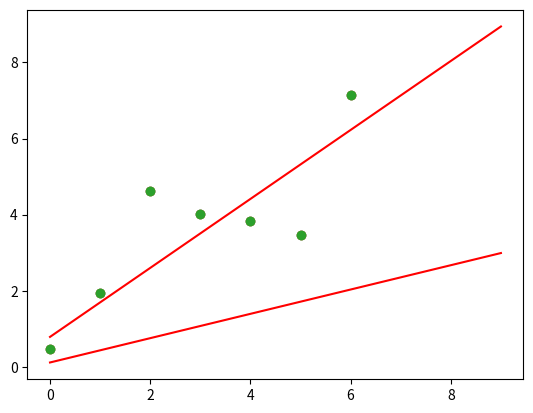

The matplotlib source for this figure:
import numpy as np
import matplotlib.pyplot as plt
import random

def rsquared(X,Y,m,b):
    ''' R squared loss function '''
    result = 0
    for (x, y) in zip(X,Y):
        result += (y-(m*x+b))**2

    return result/(2*X.size)


# Create initial data 
X = np.arange(0, 7, 1)
Y = []
random_m = random.random()*random.randint(-10, 10)
for i in X:
    Y.append(random_m * i + 4*random.random())

plt.scatter(X, Y)
plt.show()


# Plot the initial guess for the line of best fit and calculate initial loss
m = random.random()
b = random.random()
x_hat = np.arange(0, 10, 1)
y_hat = m*x_hat + b
print("Loss:",rsquared(X,Y, m, b))

plt.scatter(X, Y)
plt.plot(x_hat, y_hat, color='r')
plt.show()


# Gradient descent
epochs = 25000
learning_rate = 0.0001

for epoch in range(epochs+1):

    # Gradient calculation using derivative of R squared 
    gradient_m = 0
    for (x, y) in zip(X, Y):
        gradient_m += (-x/X.size) * (y-m*x-b)

    gradient_b = 0
    for (x,y) in zip(X, Y):
        gradient_b += (-1/X.size)*( y-m*x-b)\

    # Update parameters
    m_new = m - learning_rate * gradient_m
    b_new = b - learning_rate * gradient_b
    m = m_new
    b = b_new

    if epoch % 100 == 0:
        print("Loss at epoch {}: {}".format(epoch+1, rsquared(X, Y, m, b)))


# Show final line and loss
x_hat = np.arange(0, 10, 1)
y_hat = m*x_hat + b

print("Loss:",rsquared(X,Y, m, b))

plt.scatter(X, Y)
plt.plot(x_hat, y_hat, color='r')
plt.show()
